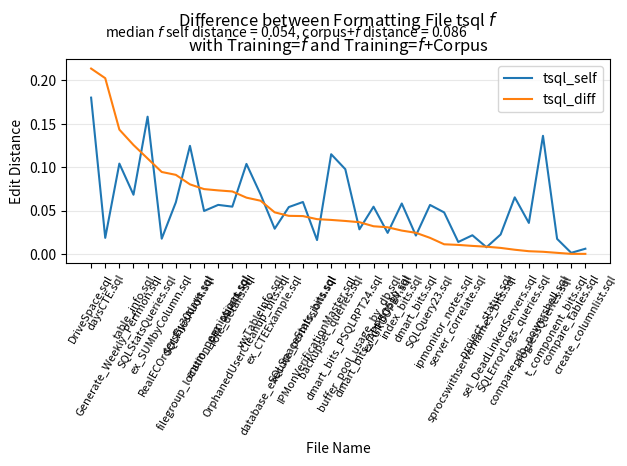

Write the Python code that produced this figure. (Note: this script raises an exception after producing the figure.)
#
# AUTO-GENERATED FILE. DO NOT EDIT
# CodeBuff 1.4.12 'Wed May 11 16:16:52 PDT 2016'
#
import matplotlib.pyplot as plt
import numpy as np

fig = plt.figure()
ax = plt.subplot(111)
labels = ["backupset_queries.sql", "buffer_pool_usage_by_db.sql", "compare_db_powershell.sql", "compare_tables.sql", "create_columnlist.sql", "database_execute_permissions.sql", "daysCTE.sql", "dmart_bits.sql", "dmart_bits_IAPPBO510.sql", "dmart_bits_PSQLRPT24.sql", "DriveSpace.sql", "enum_permissions.sql", "ex_CTEExample.sql", "ex_GROUPBY.sql", "ex_SUMbyColumn.sql", "filegroup_location_per_object.sql", "Generate_Weekly_Perfmon.sql", "index_bits.sql", "ipmonitor_notes.sql", "IPMonVerificationMaster.sql", "OrphanedUserCleanup_bits.sql", "ProgressQueries.sql", "project_status.sql", "RealECOrdersBy30days.sql", "role_details.sql", "sel_DeadLinkedServers.sql", "server_correlate.sql", "sprocswithservernames_bits.sql", "SQLErrorLogs_queries.sql", "SQLFilesAudit.sql", "SQLQuery23.sql", "SQLSpaceStats_bits.sql", "SQLStatsQueries.sql", "t_component_bits.sql", "table_info.sql", "vwTableInfo.sql"]
N = len(labels)

featureIndexes = range(0,N)
tsql_self = [0.11490163, 0.028297363, 0.03567788, 0.0011862396, 0.00591716, 0.0539629, 0.018469658, 0.021119324, 0.0544011, 0.09765721, 0.1801676, 0.05648415, 0.02899528, 0.024193548, 0.017509727, 0.04946654, 0.10410095, 0.058091287, 0.04781355, 0.015919052, 0.10372771, 0.13612314, 0.007640068, 0.05945946, 0.054450758, 0.02233677, 0.013705336, 0.02145046, 0.06518283, 0.12456627, 0.056393962, 0.059813913, 0.1581853, 0.017275508, 0.068192735, 0.06853377]
tsql_corpus = [0.15403935, 0.06481481, 0.038735982, 0.0011862396, 0.00591716, 0.09780776, 0.22105263, 0.045406546, 0.086242504, 0.13560174, 0.39385474, 0.129683, 0.07687121, 0.05483871, 0.1119403, 0.12415131, 0.24740875, 0.084948815, 0.036761172, 0.055942252, 0.16855754, 0.13852814, 0.015899582, 0.15057915, 0.12642045, 0.029209621, 0.02404318, 0.012269938, 0.060413353, 0.20471895, 0.074861, 0.10339054, 0.04820199, 0.016091542, 0.19375093, 0.12981878]
tsql_diff = np.abs(np.subtract(tsql_self, tsql_corpus))

all = zip(tsql_self, tsql_corpus, tsql_diff, labels)
all = sorted(all, key=lambda x : x[2], reverse=True)
tsql_self, tsql_corpus, tsql_diff, labels = zip(*all)

ax.plot(featureIndexes, tsql_self, label="tsql_self")
#ax.plot(featureIndexes, tsql_corpus, label="tsql_corpus")
ax.plot(featureIndexes, tsql_diff, label="tsql_diff")
ax.set_xticklabels(labels, rotation=60, fontsize=8)
plt.xticks(featureIndexes, labels, rotation=60)
ax.yaxis.grid(True, linestyle='-', which='major', color='lightgrey', alpha=0.5)

ax.text(1, .25, 'median $f$ self distance = %5.3f, corpus+$f$ distance = %5.3f' %    (np.median(tsql_self),np.median(tsql_corpus)))
ax.set_xlabel("File Name")
ax.set_ylabel("Edit Distance")
ax.set_title("Difference between Formatting File tsql $f$\nwith Training=$f$ and Training=$f$+Corpus")
plt.legend()
plt.tight_layout()
fig.savefig("images/tsql_one_file_capture.pdf", format='pdf')
plt.show()
